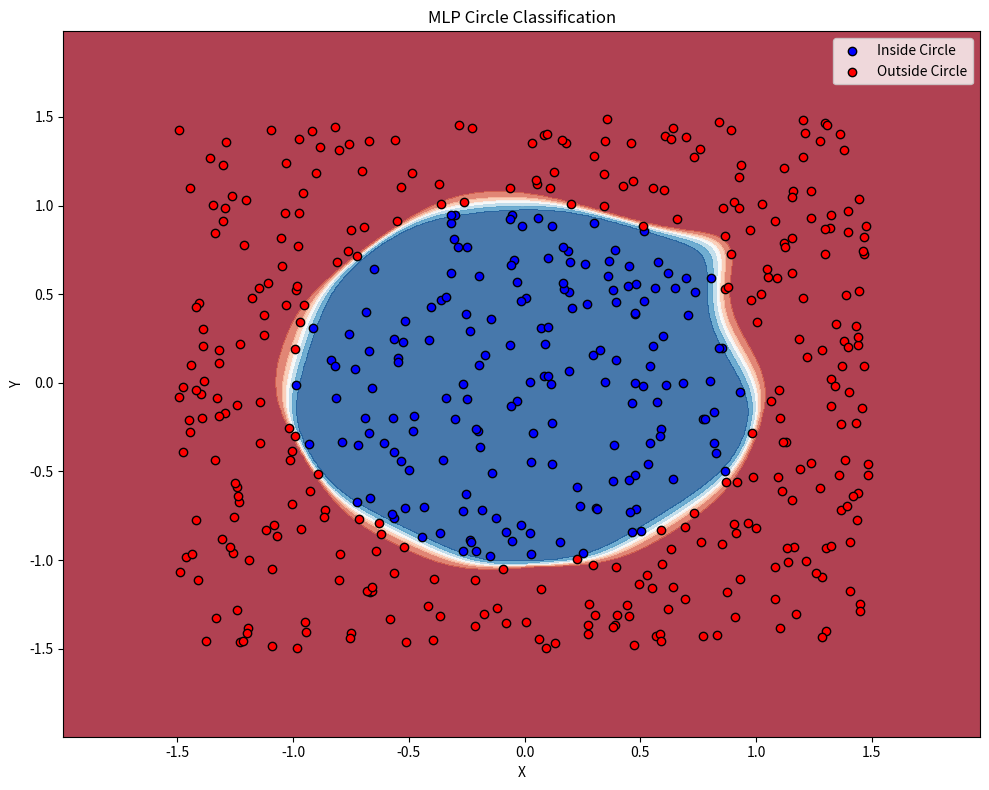

Reproduce this figure in Python.
import numpy as np
import matplotlib.pyplot as plt

# Activation functions
def sigmoid(x):
    return 1 / (1 + np.exp(-x))

def sigmoid_derivative(x):
    return x * (1 - x)

class CircleClassificationMLP:
    def __init__(self, input_size, hidden_size, output_size):
        # Initialize weights with small random values
        self.weights1 = np.random.randn(input_size, hidden_size) * 0.1
        self.bias1 = np.zeros((1, hidden_size))
        self.weights2 = np.random.randn(hidden_size, output_size) * 0.1
        self.bias2 = np.zeros((1, output_size))
    
    def forward(self, X):
        # Forward propagation
        self.hidden_layer = sigmoid(np.dot(X, self.weights1) + self.bias1)
        self.output_layer = sigmoid(np.dot(self.hidden_layer, self.weights2) + self.bias2)
        return self.output_layer
    
    def train(self, X, y, epochs=10000, learning_rate=0.1):
        for _ in range(epochs):
            # Forward propagation
            hidden_layer = sigmoid(np.dot(X, self.weights1) + self.bias1)
            output_layer = sigmoid(np.dot(hidden_layer, self.weights2) + self.bias2)
            
            # Backpropagation
            output_error = y - output_layer
            output_delta = output_error * sigmoid_derivative(output_layer)
            
            hidden_error = np.dot(output_delta, self.weights2.T)
            hidden_delta = hidden_error * sigmoid_derivative(hidden_layer)
            
            # Update weights and biases
            self.weights2 += learning_rate * np.dot(hidden_layer.T, output_delta)
            self.bias2 += learning_rate * np.sum(output_delta, axis=0, keepdims=True)
            
            self.weights1 += learning_rate * np.dot(X.T, hidden_delta)
            self.bias1 += learning_rate * np.sum(hidden_delta, axis=0, keepdims=True)
        
        return self

# Generate dataset: points inside/outside a circle
def generate_circle_dataset(num_samples=500, radius=1):
    # Generate random points in a 2x2 square
    X = np.random.uniform(-1.5, 1.5, (num_samples, 2))
    
    # Label points based on whether they're inside the unit circle
    y = (X[:, 0]**2 + X[:, 1]**2 <= radius**2).astype(float).reshape(-1, 1)
    
    return X, y

# Generate the dataset
X, y = generate_circle_dataset()

# Create and train the neural network
np.random.seed(42)  # For reproducibility
mlp = CircleClassificationMLP(input_size=2, hidden_size=8, output_size=1)
mlp.train(X, y)

# Visualization function
def plot_decision_boundary(X, y, mlp):
    # Create a mesh to plot the decision boundary
    x_min, x_max = X[:, 0].min() - 0.5, X[:, 0].max() + 0.5
    y_min, y_max = X[:, 1].min() - 0.5, X[:, 1].max() + 0.5
    xx, yy = np.meshgrid(np.arange(x_min, x_max, 0.02),
                         np.arange(y_min, y_max, 0.02))
    
    # Predict for each point in the mesh
    Z = mlp.forward(np.c_[xx.ravel(), yy.ravel()])
    Z = Z.reshape(xx.shape)
    
    # Plot the decision boundary
    plt.figure(figsize=(10, 8))
    plt.contourf(xx, yy, Z, cmap=plt.cm.RdBu, alpha=0.8)
    
    # Plot the training points
    plt.scatter(X[y.ravel() == 1, 0], X[y.ravel() == 1, 1], 
                c='blue', label='Inside Circle', edgecolors='black')
    plt.scatter(X[y.ravel() == 0, 0], X[y.ravel() == 0, 1], 
                c='red', label='Outside Circle', edgecolors='black')
    
    plt.title('MLP Circle Classification')
    plt.xlabel('X')
    plt.ylabel('Y')
    plt.legend()
    plt.tight_layout()
    plt.show()

# Visualize the decision boundary
plot_decision_boundary(X, y, mlp)

# Compute and print accuracy
predictions = mlp.forward(X)
accuracy = np.mean((predictions >= 0.5) == y)
print(f"Training Accuracy: {accuracy * 100:.2f}%")